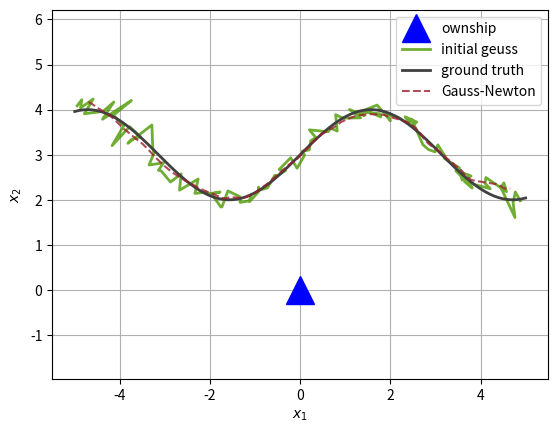

Write the Python code that produced this figure.
#!usr/bin/env python

#
# Author: Fangtong Liu
# Date: 04/04/2020
#

import numpy as np
from numpy.random import randn
from scipy.linalg import block_diag
from scipy.sparse import csr_matrix, linalg
import matplotlib.pyplot as plt
import math


class myStruct:
    pass

# measurement model
def measurement_model(x):
    h = np.array([[np.sqrt(np.sum(x[0] ** 2 + x[1] ** 2))],
                  [math.atan2(x[0], x[1])]])
    return h.reshape([2, 1])


# measurement model Jacobian
def measurement_Jacobian(x):
    H = np.array([[x[0] / np.sqrt(x[0] ** 2 + x[1] ** 2), x[1] / np.sqrt(x[0] ** 2 + x[1] ** 2)],
                  [x[1] / (x[0] ** 2 + x[1] ** 2), -x[0] / (x[0] ** 2 + x[1] ** 2)]])
    return H.reshape([2, 2])


# Toy example for tracking a single target using batch nonlinear least squares
if __name__ == '__main__':
    # First simulate a target that moves on a curved path; we assume ownship is at the origin (0, 0)
    # and received noisy range and bearing measurement of the target location. There is no knowledge
    # of the target motion, but we assume target is close to its previous location to constrain the state

    # ground truth data
    gt = myStruct()
    gt.x = np.arange(-5, 5.1, 0.1)
    gt.y = np.array(1 * np.sin(gt.x) + 3)

    # measurements
    R = np.diag(np.power([0.1, 0.05], 2))
    # Cholesky factor of covariance for sampling
    Lz = np.linalg.cholesky(R)

    z = np.zeros([2, len(gt.x)])
    for i in range(len(gt.x)):
        # sample from a zero mean Gaussian with covariance R
        noise = np.dot(Lz, randn(2, 1)).reshape(-1)
        z[:, i] = np.array([np.sqrt(gt.x[i] ** 2 + gt.y[i] ** 2), math.atan2(gt.x[i], gt.y[i])]) + noise

    # Jacobians of the motion model (we assume the transition model is identity,
    # this will enforce the adjacent points remain close)
    F = -np.eye(2)
    G = np.eye(2)
    Sigma_u = np.diag(np.power([0.05, 0.05], 2))
    Lu = np.linalg.cholesky(Sigma_u)

    # Jacobians of measurement model
    h = measurement_model
    H = measurement_Jacobian

    # initial guess; in general for a nonlinear problem finding a good initial guess can be difficult.
    # Local solvers are sensitive to initial guess and only find local minimum. Here using each range and
    # bearing measurement, the target position is fully observable so we can initialize using given
    # noisy measurements.
    x_init = []
    for i in range(z.shape[1]):
        x_init.append(z[0, i] * np.sin(z[1, i]))
        x_init.append(z[0, i] * np.cos(z[1, i]))
    x_init = np.array(x_init)

    # constructing A using target motion
    nt = 2  # dimension of the target position
    Sigma_init = np.diag(np.power([0.5, 0.5], 2))
    A = np.dot(np.linalg.inv(np.linalg.cholesky(Sigma_init)), G)  # apply noise covariance as weight
    for i in range(1, np.shape(z)[1], 1):
        A = block_diag(A, np.dot(np.linalg.inv(Lu), G))
        A[-nt:, -2 * nt:-nt] = np.dot(np.linalg.inv(Lu), F)

    # Compute b (right hand side) for linear constraints
    b = []
    for i in range(np.shape(z)[1]):
        temp = np.dot(np.linalg.inv(Lu), np.zeros([2, 1])).reshape(-1)
        b.append(temp)

    # filling A using sensor measurements
    for i in range(np.shape(z)[1]):
        [nA, mA] = np.shape(A)
        Asub = np.zeros([nt, mA])  # new submatrix in the bottom of A
        # fill in Jacobian of the corresponding target position
        Asub[:, (2 * i):(2 * i + 2)] = np.dot(np.linalg.inv(Lz), H(x_init[2*i:2*i+2]))
        # append A and b
        A = np.vstack((A, Asub))
        # b.append(np.dot(np.linalg.inv(Lz), z[:, i]).reshape(-1))
    b = np.array(b).reshape(-1)
    nb = len(b)

    A = csr_matrix(A)

    # Gauss-Newton solver
    x_target = np.copy(x_init)
    max_iter = 1000
    iter = 0
    eps_Jr = 1e-6
    while iter < max_iter:
        iter += 1
        # compute residual
        r = []
        b = x_target[0:2]

        for i in range(z.shape[1]):
            r.append(np.dot(np.linalg.inv(Lz), (z[:, i].reshape(2, 1) - h(x_target[2*i:2*i+2]))).reshape(-1))
            if i < z.shape[1]-1:
                b = np.hstack((b, np.dot(np.linalg.inv(Lu), (x_target[2*i+2:2*i+4] - x_target[2*i:2*i+2])).reshape(-1)))
            # fill in Jacobian of the corresponding target position
            idx = nb + 2 * i
            A[idx:idx+2, 2*i:2*i+2] = np.dot(np.linalg.inv(Lz), -H(x_target[2*i:2*i+2]))
        r = np.array(r).reshape(-1)
        r = np.hstack((b, r)).reshape(-1, 1)

        # solve normal equations

        Jr = - A.T @ r

        dx = linalg.inv(A.T @ A) @ Jr
        x_target = x_target + dx.reshape(-1)

        # check if converged
        if np.linalg.norm(Jr) < eps_Jr:
            break


    # plotting
    green = np.array([0.2980, 0.6, 0])
    darkblue = np.array([0, 0.2, 0.4])
    Darkgrey = np.array([0.25, 0.25, 0.25])
    VermillionRed = np.array([156, 31, 46]) / 255

    fig = plt.figure()
    line1, = plt.plot(0, 0, '^', color='b', markersize=20)
    line2, = plt.plot(x_init[0::2], x_init[1::2], '-', linewidth=2, alpha=0.8, color=green)
    line3, = plt.plot(gt.x, gt.y, '-', color=Darkgrey, alpha=1, linewidth=2)
    line4, = plt.plot(x_target[0::2], x_target[1::2], '--', linewidth=1.5, alpha=0.8, color=VermillionRed)
    plt.legend([line1, line2, line3, line4], [r'ownship', r'initial geuss', r'ground truth', r'Gauss-Newton'], loc='best')
    plt.grid(True)
    plt.axis('equal')
    plt.xlabel(r'$x_1$')
    plt.ylabel(r'$x_2$')
    plt.show()

